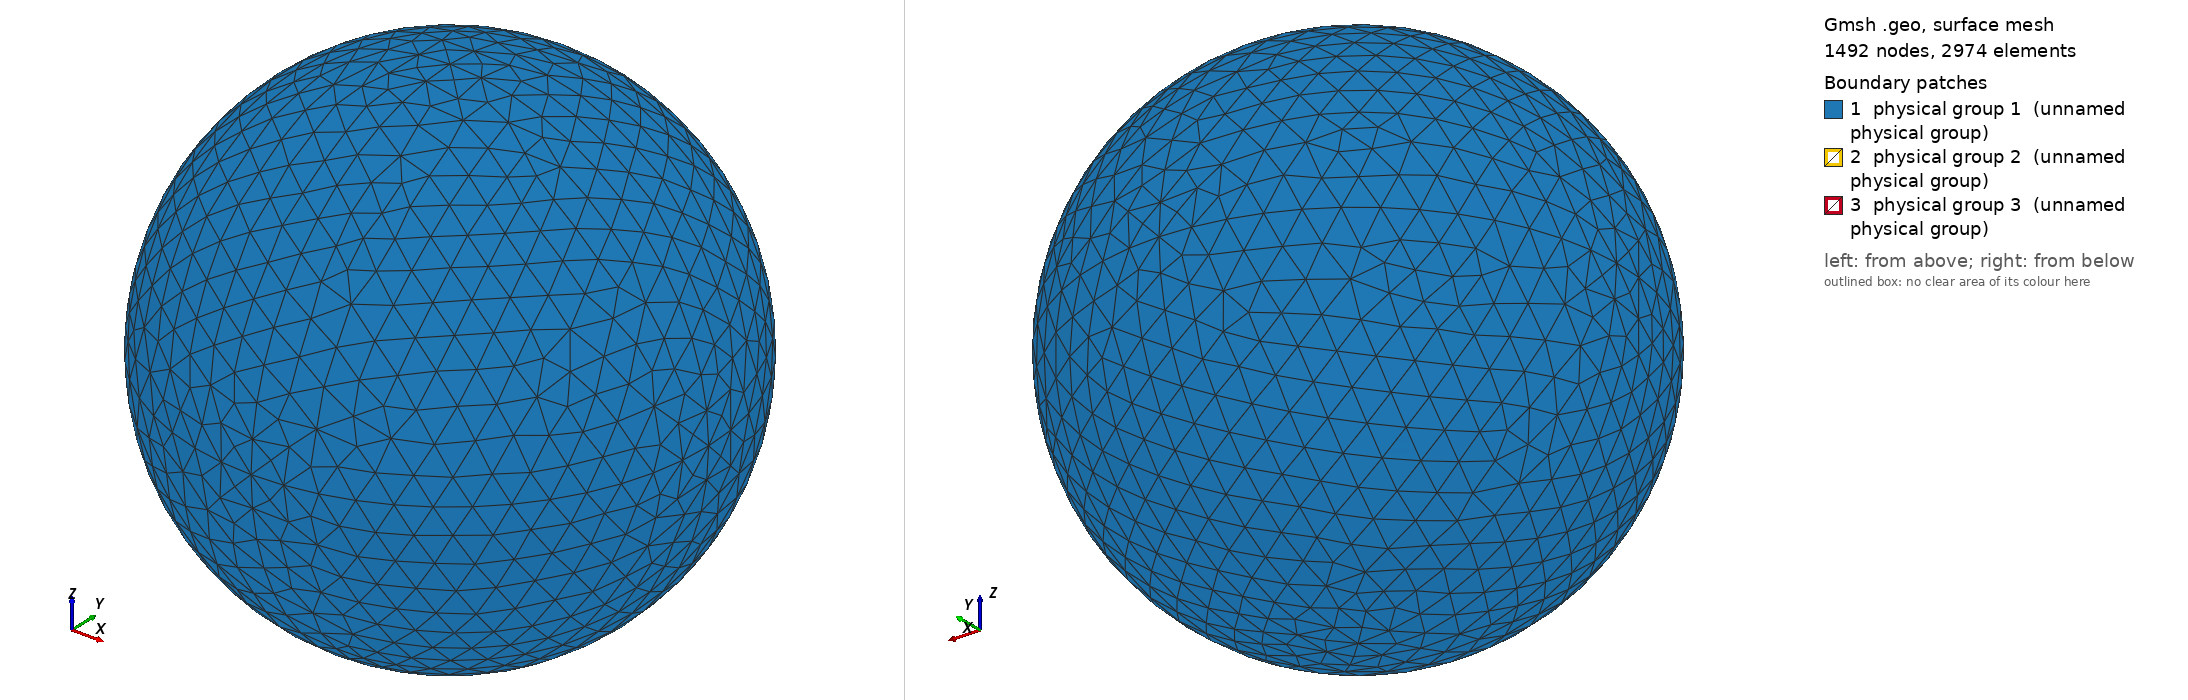

Gmsh geometry script, surface-meshed: 1492 nodes, 2974 surface elements. Boundary patches (legend numbers): 1 physical group 1 (unnamed physical group), 2 physical group 2 (unnamed physical group), 3 physical group 3 (unnamed physical group). Left view from above one corner, right view from below the opposite corner. Legend entries are the model's physical surfaces. The drawing asked Gmsh for element sizes between 1% and 20% of the model's largest extent; the script's own settings can give other sizes.

=== sphere_1.87R_812.50K.geo (drawn) ===
// I usually do steps 1-2 in a text editor, steps 3-11 in the Gmsh GUI.

// STEP 1: SET VARIABLES

debye = 0.006220;
r = 1.87*debye;
R = r+10*debye;  // Outer radius
Res = 1.5*debye; // Resolution on outer boundary
res = r/5;       // Resolution on inner boundary

// STEP 2: PLACE POINTS (0D ENTITIES)

// Center
Point(1) = {0, 0, 0, Res};

// Outer boundary
Point(2) = {R, 0, 0, Res};
Point(3) = {0, R, 0, Res};
Point(4) = {0, 0, R, Res};
Point(5) = {-R, 0, 0, Res};
Point(6) = {0, -R, 0, Res};
Point(7) = {0, 0, -R, Res};

// Inner boundary
Point(8) = {r, 0, 0, res};
Point(9) = {0, r, 0, res};
Point(10) = {0, 0, r, res};
Point(11) = {-r, 0, 0, res};
Point(12) = {0, -r, 0, res};
Point(13) = {0, 0, -r, res};

// STEP 3: CONNECT POINTS TO LINES AND ARCS (1D ENTITIES)

Circle(1) = {5, 1, 4};
Circle(2) = {4, 1, 2};
Circle(3) = {2, 1, 7};
Circle(4) = {7, 1, 5};
Circle(5) = {4, 1, 3};
Circle(6) = {3, 1, 7};
Circle(7) = {7, 1, 6};
Circle(8) = {6, 1, 4};
Circle(9) = {5, 1, 3};
Circle(10) = {3, 1, 2};
Circle(11) = {2, 1, 6};
Circle(12) = {6, 1, 5};
Circle(13) = {11, 1, 10};
Circle(14) = {10, 1, 8};
Circle(15) = {8, 1, 13};
Circle(16) = {13, 1, 11};
Circle(17) = {11, 1, 9};
Circle(18) = {9, 1, 8};
Circle(19) = {8, 1, 12};
Circle(20) = {12, 1, 11};
Circle(21) = {10, 1, 9};
Circle(22) = {9, 1, 13};
Circle(23) = {13, 1, 12};
Circle(24) = {12, 1, 10};

// STEP 4: FILL PLANE AND CURVED SURFACES (2D ENTITIES) BETWEEN LINES AND ARCS

Line Loop(1) = {9, -5, -1};
Surface(1) = {1};
Line Loop(2) = {5, 10, -2};
Surface(2) = {2};
Line Loop(3) = {10, 3, -6};
Surface(3) = {3};
Line Loop(4) = {4, 9, 6};
Surface(4) = {4};
Line Loop(5) = {12, 1, -8};
Surface(5) = {5};
Line Loop(6) = {8, 2, 11};
Surface(6) = {6};
Line Loop(7) = {11, -7, -3};
Surface(7) = {7};
Line Loop(8) = {7, 12, -4};
Surface(8) = {8};
Line Loop(9) = {21, 18, -14};
Surface(9) = {9};
Line Loop(10) = {18, 15, -22};
Surface(10) = {10};
Line Loop(11) = {22, 16, 17};
Surface(11) = {11};
Line Loop(12) = {17, -21, -13};
Surface(12) = {12};
Line Loop(13) = {24, 14, 19};
Surface(13) = {13};
Line Loop(14) = {19, -23, -15};
Surface(14) = {14};
Line Loop(15) = {16, -20, -23};
Surface(15) = {15};
Line Loop(16) = {20, 13, -24};
Surface(16) = {16};

// STEP 5: FILL VOLUME (3D ENTITY) BETWEEN SURFACES

Surface Loop(1) = {2, 1, 4, 8, 7, 6, 5, 3};
Surface Loop(2) = {9, 12, 11, 10, 14, 13, 16, 15};
Volume(1) = {1, 2};

// STEP 6: CREATE PHYSICAL GROUPS OF SURFACES

// Outer surface
Physical Surface(1) = {1, 2, 3, 4, 5, 7, 8, 6};

// Top segment of inner surface
Physical Surface(2) = {9, 12, 11, 10};

// Bottom segment of inner surface
Physical Surface(3) = {13, 14, 15, 16};

// STEP 7: CREATE A PHYSICAL GROUP FOR THE VOLUME

Physical Volume(4) = {1};

// STEP 8: GENERATE 2D AND 3D MESH

// Make sure both checkboxes starting with "Optimize quality of tetrahedra..."
// is activated in Tools -> Options -> Mesh -> Advanced -> Optimize with
// NetGen... is activated

// STEP 10: INSPECT QUALITY

// Tools -> Statistics -> Mesh

// Number of tetrahedra indicate computational cost of Poisson solver.

// Thin/sliver cells lead to less accurate solutions and slower convergence.
// Gmsh reports the quality factor Gamma, which indicate how regular the cells
// are. A cell with Gamma=1 is perfectly equilateral, whereas a cell with
// Gamma=0 is degenerate and will break the simulation (other tools may use
// other definitions of the quality factor). Click Update to compute the Gamma
// value for all cells. The range and average will be shown in the text box,
// and a X-Y plot of the distribution can be shown. The higher the average, the
// better. If Gamma is practically zero (1e-15) it indicates an error in the
// geometry, for instance duplicate points. For simple geometries the minimum
// Gamma is usually above 0.3, but for more difficult geometries it can be less
// than 0.05. This makes the simulation more difficult, and at some point Gamma
// may be so small the simulation breaks. NetGen optimization is important for
// good quality tetrahedra.

// STEP 11: SAVE MESH TO *.msh

// STEP 12: CONVERT MESH TO *.topo FOR USE WITH PTETRA

// 1. Place a symlink to msh2topo in the Geometry folder
// 2. Copy msh2topo.dat to the Geometry folder
// 3. Enter the filename of the msh-file in msh2topo.dat
// 4. Run msh2topo.dat
// 5. Rename msh2topo.out to *.topo
